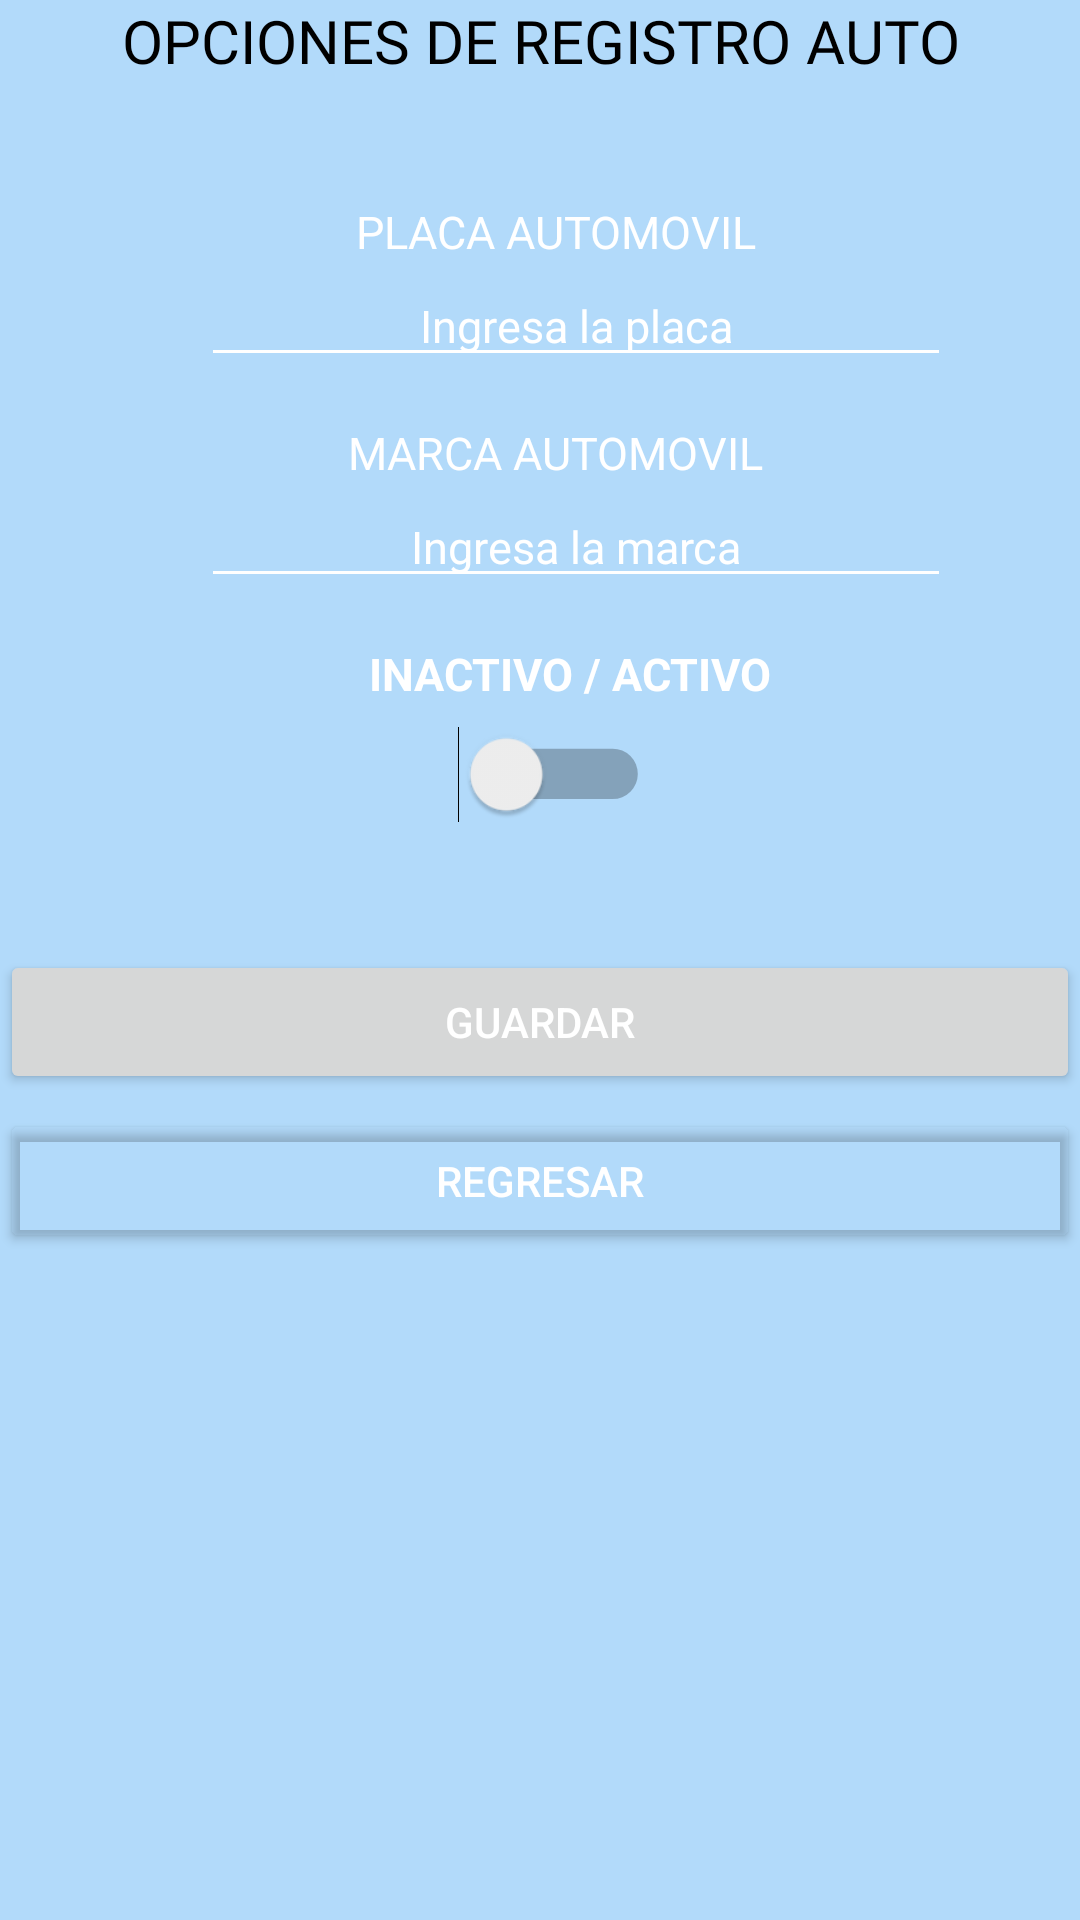

Produce the Android XML layout that renders to this screen, including the resource entries it uses.
<!-- AndroidManifest.xml: application theme Theme.Renta_de_Autos -->
<!-- res/layout/activity_main_automoviles.xml -->
<?xml version="1.0" encoding="utf-8"?>
<LinearLayout xmlns:android="http://schemas.android.com/apk/res/android"
    xmlns:app="http://schemas.android.com/apk/res-auto"
    xmlns:tools="http://schemas.android.com/tools"
    android:layout_width="match_parent"
    android:layout_height="match_parent"
    tools:context=".MainActivity_automoviles"
    android:orientation="vertical"
    android:background="#b2dafa">

    <TextView
        android:id="@+id/LogoName"
        android:layout_width="match_parent"
        android:layout_height="wrap_content"
        android:fontFamily="@font/bungee"
        android:text="OPCIONES DE REGISTRO AUTO"
        android:textAlignment="center"
        android:textColor="@color/black"
        android:textSize="20dp"/>
    <TextView
        android:layout_width="match_parent"
        android:layout_height="wrap_content"
        android:layout_marginStart="50dp"
        android:layout_marginTop="40dp"
        android:layout_marginEnd="40dp"
        android:textColor="#ffff"
        android:textSize="15dp"
        android:textAlignment="center"
        android:text="PLACA AUTOMOVIL"/>
    <EditText
        android:id="@+id/etplaca_auto"
        android:layout_width="750px"
        android:layout_height="100px"
        android:inputType="text"
        android:textAlignment="center"
        android:layout_marginStart="67dp"
        android:layout_marginTop="5dp"
        android:layout_marginEnd="40dp"
        android:hint="Ingresa la placa"

        android:backgroundTint="@color/white"
        android:textColorHint="@color/white"
        android:textSize="15dp"/>
    <TextView
        android:layout_width="match_parent"
        android:layout_height="wrap_content"
        android:layout_marginStart="50dp"
        android:layout_marginTop="15dp"
        android:layout_marginEnd="40dp"
        android:textColor="#ffff"
        android:textSize="15dp"
        android:textAlignment="center"
        android:text="MARCA AUTOMOVIL"/>
    <EditText
        android:id="@+id/etmarca_auto"
        android:layout_width="750px"
        android:layout_height="100px"
        android:inputType="text"
        android:textAlignment="center"
        android:layout_marginStart="67dp"
        android:layout_marginTop="5dp"
        android:layout_marginEnd="40dp"
        android:hint="Ingresa la marca"

        android:backgroundTint="@color/white"
        android:textColorHint="@color/white"
        android:textSize="15dp"/>
    <TextView
        android:layout_width="wrap_content"
        android:layout_height="wrap_content"
        android:text="INACTIVO / ACTIVO"
        android:textSize="15dp"
        android:layout_gravity="center"
        android:textColor="@color/white"
        android:textStyle="bold"
        android:layout_marginStart="50dp"
        android:layout_marginTop="15dp"
        android:layout_marginEnd="40dp"/>
    <Switch
        android:id="@+id/swestado_auto"
        android:layout_width="wrap_content"
        android:layout_height="wrap_content"
        android:layout_gravity="center"
        android:layout_marginLeft="5dp"
        android:layout_marginTop="10dp"
        android:background="#b2dafa"
        android:checked="false"
        android:scaleX="1.2"
        android:scaleY="1.2"/>
    <LinearLayout
        android:layout_width="match_parent"
        android:layout_height="wrap_content"
        android:gravity="center"
        android:layout_marginTop="40dp"
        android:orientation="vertical">
        <Button
            android:id="@+id/btnguardar_auto"
            android:layout_width="match_parent"
            android:layout_height="wrap_content"
            android:layout_marginTop="5dp"

            android:text="Guardar"
            android:textAlignment="center"
            android:textColor="#fff"/>
        <Button
            android:id="@+id/btnregresar_auto"
            android:layout_width="match_parent"
            android:layout_height="wrap_content"
            android:layout_marginTop="5dp"
            android:backgroundTint="#00022249"
            android:text="Regresar"
            android:textAlignment="center"
            android:textColor="#fff"/>
    </LinearLayout>
</LinearLayout>
<!-- resources referenced by this layout -->
<resources>
  <style name="Theme.Renta_de_Autos" parent="Theme.MaterialComponents.DayNight.DarkActionBar">
          
          <item name="colorPrimary">@color/purple_500</item>
          <item name="colorPrimaryVariant">@color/purple_700</item>
          <item name="colorOnPrimary">@color/white</item>
          
          <item name="colorSecondary">@color/teal_200</item>
          <item name="colorSecondaryVariant">@color/teal_700</item>
          <item name="colorOnSecondary">@color/black</item>
          
          <item name="android:statusBarColor">?attr/colorPrimaryVariant</item>
          
      </style>
  <!-- not gathered from this repository: default colours our renderer supplied (Android Studio template values) -->
  <color name="purple_500">#FF6200EE</color>
  <color name="purple_700">#FF3700B3</color>
  <color name="teal_200">#FF03DAC5</color>
  <color name="teal_700">#FF018786</color>
  <color name="black">#FF000000</color>
  <color name="white">#FFFFFFFF</color>
</resources>
